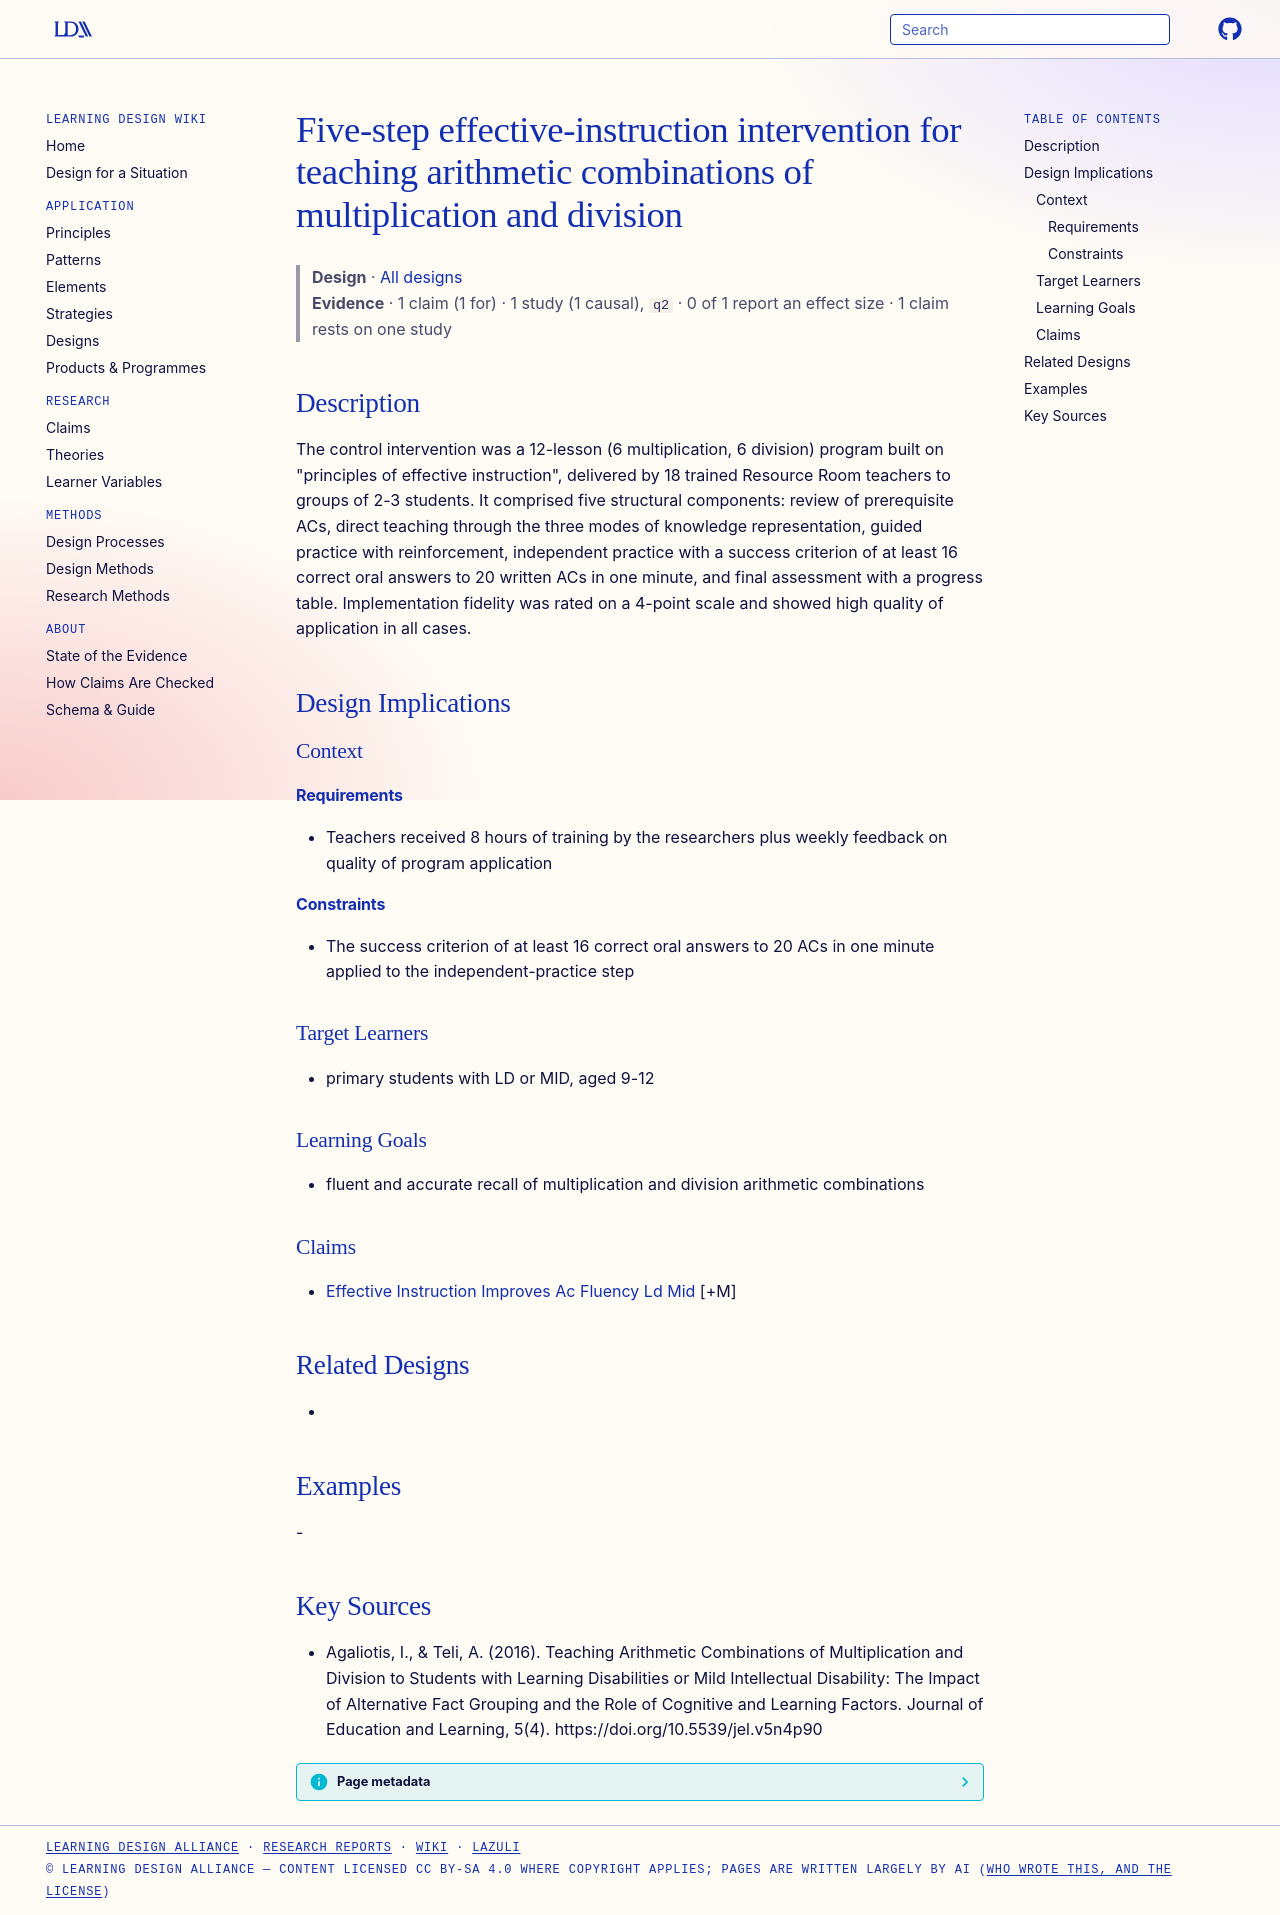

repository: Learning-Design-Alliance/learning-wiki · page: designs/five-step-effective-instruction-ac-intervention/index.html · generator: mkdocs

---
type: design
id: five-step-effective-instruction-ac-intervention
title: Five-step effective-instruction intervention for teaching arithmetic combinations of multiplication and division
description: "The control intervention was a 12-lesson (6 multiplication, 6 division) program built on \"principles of effective instruction\", delivered by 18 trained Resource Room teachers to groups of 2-3 students."
status: review
generated:
  by: "process:settle-candidates"
  at: 2026-11-01
sources:
  - id: agaliotis-and-teli-2016
    resource: "https://doi.org/10.5539/jel.v5n4p90"
    title: "Agaliotis, I., & Teli, A. (2016). Teaching Arithmetic Combinations of Multiplication and Division to Students with Learning Disabilities or Mild Intellectual Disability: The Impact of Alternative Fact Grouping and the Role of Cognitive and Learning Factors. Journal of Education and Learning, 5(4). https://doi.org/10.5539/jel.v5n4p90"
    author: "Agaliotis, I., & Teli, A."
---

# Five-step effective-instruction intervention for teaching arithmetic combinations of multiplication and division

> **Design** · [All designs](index.md)
> **Evidence** · 1 claim (1 for) · 1 study (1 causal), `q2` · 0 of 1 report an effect size · 1 claim rests on one study

## Description
The control intervention was a 12-lesson (6 multiplication, 6 division) program built on "principles of effective instruction", delivered by 18 trained Resource Room teachers to groups of 2-3 students. It comprised five structural components: review of prerequisite ACs, direct teaching through the three modes of knowledge representation, guided practice with reinforcement, independent practice with a success criterion of at least 16 correct oral answers to 20 written ACs in one minute, and final assessment with a progress table. Implementation fidelity was rated on a 4-point scale and showed high quality of application in all cases.

## Design Implications

### Context
#### Requirements
- Teachers received 8 hours of training by the researchers plus weekly feedback on quality of program application
#### Constraints
- The success criterion of at least 16 correct oral answers to 20 ACs in one minute applied to the independent-practice step

### Target Learners
- primary students with LD or MID, aged 9-12

### Learning Goals
- fluent and accurate recall of multiplication and division arithmetic combinations

### Claims
- [Effective Instruction Improves Ac Fluency Ld Mid](../claims/effective-instruction-improves-ac-fluency-ld-mid.md) [+M]

## Related Designs
- 

## Examples
-

## Key Sources
- Agaliotis, I., & Teli, A. (2016). Teaching Arithmetic Combinations of Multiplication and Division to Students with Learning Disabilities or Mild Intellectual Disability: The Impact of Alternative Fact Grouping and the Role of Cognitive and Learning Factors. Journal of Education and Learning, 5(4). https://doi.org/10.5539/jel.v5n4p90
